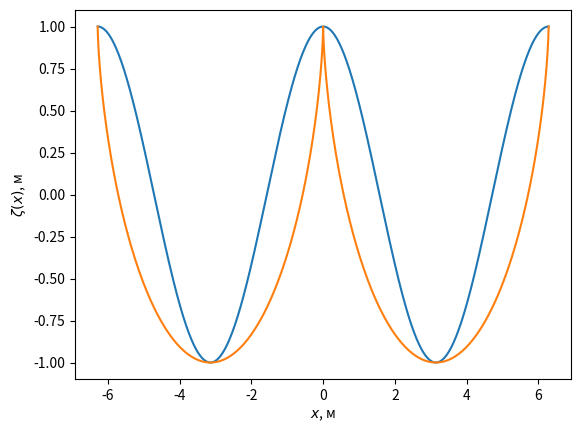
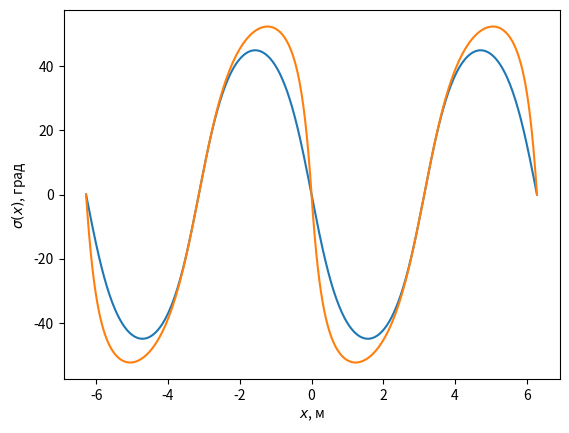
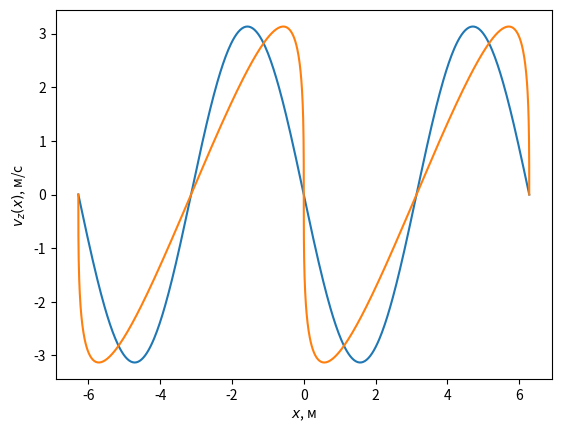
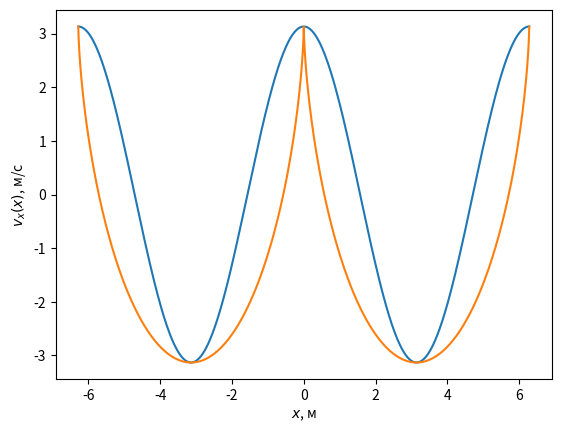
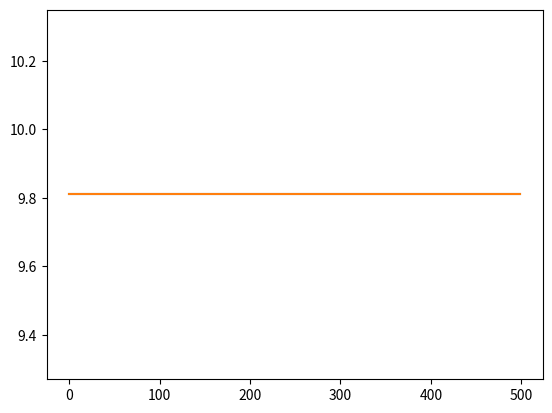

Write the Python code that produced these figures, in order.
import numpy as np
from numpy import exp
import matplotlib.pyplot as plt 

def dispersion(k):
    k = abs(k)
    return np.sqrt(9.81*k + 74e-6*k**3)


A = 1

k = 1

x = np.linspace(-2*np.pi, 2*np.pi, 500)
x0 = np.linspace(-2*np.pi, 2*np.pi, 500)
t = 0

kr = k*x*exp(1j*0)
w = dispersion(k)
e = A * exp(1j*kr)  * exp(1j*w*t)

surface = np.zeros((5, x.size))
# Высоты (z)
surface[0,:] =  +e.real
# Наклоны X (dz/dx)
surface[1,:] =  -e.imag * k.real
# Наклоны Y (dz/dy)
surface[2,:] =  -e.imag * k.imag
# Орбитальные скорости Vz (dz/dt)
surface[3,:] =  -e.imag * w

# Vh -- скорость частицы вдоль направления распространения ветра.
# см. [shuleykin], гл. 3, пар. 5 Энергия волн.
# Из ЗСЭ V_h^2 + V_z^2 = const

# Орбитальные скорости Vh
surface[4,:] += e.real * w 


fig1, ax1 = plt.subplots(ncols=1, nrows=1)
# ax1.set_title("Высоты")
ax1.plot(x, surface[0,:])
ax1.set_ylabel("$\\zeta(x)$, м")
ax1.set_xlabel("$x$, м")

fig2, ax2 = plt.subplots(ncols=1, nrows=1)
# ax2.set_title("Наклоны")
ax2.plot(x, np.rad2deg(np.arctan(surface[1,:])))
ax2.set_ylabel("$\\sigma(x)$, град")
ax2.set_xlabel("$x$, м")

fig3, ax3 = plt.subplots(ncols=1, nrows=1)
# ax3.set_title("Скорости Z")
ax3.plot(x, surface[3,:])
ax3.set_ylabel("$v_z(x)$, м/c")
ax3.set_xlabel("$x$, м")

fig4, ax4 = plt.subplots(ncols=1, nrows=1)
# ax4.set_title("Скорости X")
ax4.plot(x, surface[4,:])
ax4.set_ylabel("$v_x(x)$, м/c")
ax4.set_xlabel("$x$, м")

V1 = surface[3,:]**2 + surface[4,:]**2

# Поправка на наклоны заостренной поверхности
# Наклоны X dz/dx * dx/dx0

x -= e.imag * k.real/abs(k)
# ax[0,1].plot(x0, surface[1,:])
surface[1] *= 1 - e.real * (k.real * k.real)/abs(k)
# Наклоны Y dz/dy * dy/dy0 
# surface[2] *= 1 - e.real * (k.imag * k.imag)/abs(k)
# Орбитальные скорости Vh dVh/dx * dx/dx0
# surface[4] *= 1 - e.real * (k.real * k.real)/abs(k)


ax1.plot(x, surface[0,:])
ax2.plot(x, np.rad2deg(np.arctan(surface[1,:])))
ax3.plot(x, surface[3,:])
ax4.plot(x, surface[4,:])

V2 = surface[3,:]**2 + surface[4,:]**2

fig, ax = plt.subplots()
ax.plot(V1)
ax.plot(V2)

import matplotlib.backends.backend_pdf
pdf = matplotlib.backends.backend_pdf.PdfPages("cwm_demo.pdf")
for fig in [fig1, fig2, fig3, fig4]:
    pdf.savefig( fig , bbox_inches="tight")

pdf.close()
plt.show()